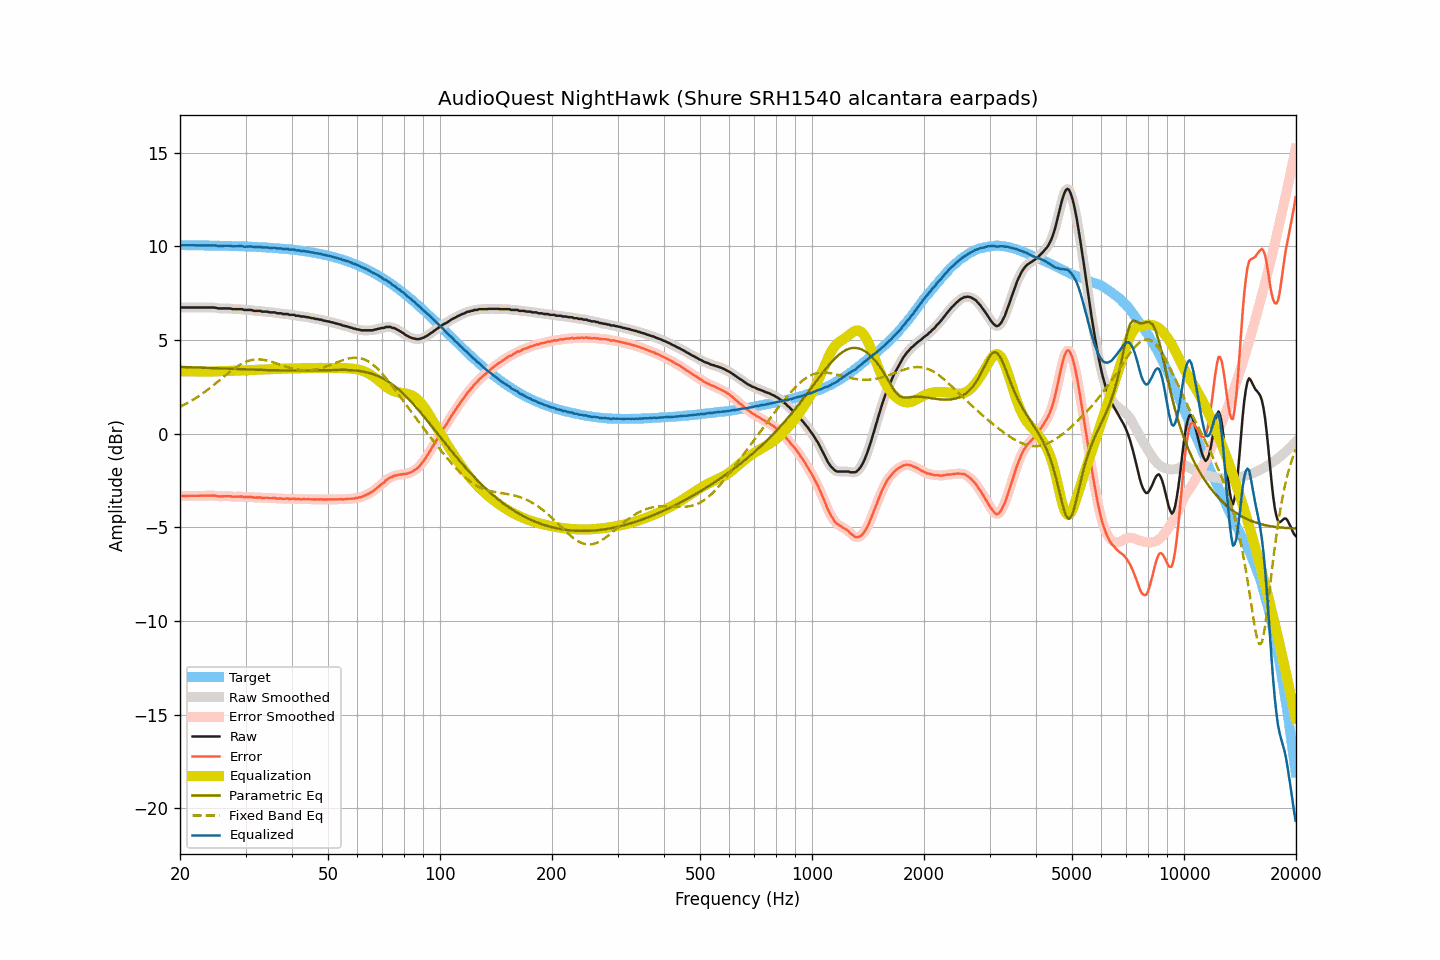

Values plotted in this chart, from the file beside it:
frequency, raw, smoothed, error, error_smoothed, equalization, parametric_eq, fixed_band_eq, equalized_raw, equalized_smoothed, target
20.00, 6.75, 6.74, -3.32, -3.32, 3.32, 3.56, 1.43, 10.07, 10.07, 10.07
20.20, 6.74, 6.74, -3.33, -3.32, 3.32, 3.56, 1.47, 10.06, 10.06, 10.06
20.40, 6.74, 6.74, -3.33, -3.33, 3.32, 3.56, 1.52, 10.06, 10.06, 10.06
20.61, 6.74, 6.74, -3.33, -3.33, 3.32, 3.56, 1.56, 10.06, 10.06, 10.06
20.81, 6.74, 6.74, -3.33, -3.33, 3.32, 3.55, 1.61, 10.06, 10.06, 10.06
21.02, 6.74, 6.74, -3.32, -3.32, 3.32, 3.55, 1.65, 10.06, 10.06, 10.06
21.23, 6.74, 6.74, -3.32, -3.32, 3.32, 3.55, 1.70, 10.06, 10.06, 10.06
21.44, 6.74, 6.74, -3.32, -3.32, 3.32, 3.54, 1.75, 10.06, 10.06, 10.06
21.66, 6.74, 6.74, -3.32, -3.32, 3.32, 3.54, 1.80, 10.06, 10.06, 10.06
21.87, 6.74, 6.74, -3.32, -3.32, 3.32, 3.54, 1.86, 10.06, 10.06, 10.06
22.09, 6.74, 6.74, -3.32, -3.32, 3.32, 3.53, 1.91, 10.06, 10.06, 10.06
22.31, 6.74, 6.74, -3.32, -3.32, 3.32, 3.53, 1.97, 10.06, 10.06, 10.06
22.54, 6.74, 6.74, -3.32, -3.32, 3.32, 3.53, 2.02, 10.05, 10.05, 10.05
22.76, 6.74, 6.74, -3.32, -3.32, 3.32, 3.53, 2.08, 10.05, 10.05, 10.05
22.99, 6.74, 6.74, -3.31, -3.31, 3.31, 3.52, 2.14, 10.05, 10.05, 10.05
23.22, 6.74, 6.74, -3.31, -3.31, 3.31, 3.52, 2.20, 10.05, 10.05, 10.05
23.45, 6.74, 6.74, -3.31, -3.31, 3.31, 3.52, 2.27, 10.05, 10.05, 10.05
23.69, 6.74, 6.74, -3.31, -3.31, 3.31, 3.51, 2.33, 10.05, 10.05, 10.05
23.92, 6.74, 6.74, -3.31, -3.31, 3.31, 3.51, 2.40, 10.04, 10.04, 10.05
24.16, 6.74, 6.74, -3.31, -3.31, 3.31, 3.51, 2.46, 10.05, 10.05, 10.05
24.40, 6.74, 6.74, -3.31, -3.31, 3.31, 3.50, 2.53, 10.05, 10.05, 10.04
24.65, 6.74, 6.73, -3.31, -3.31, 3.32, 3.50, 2.60, 10.05, 10.05, 10.04
24.89, 6.73, 6.72, -3.31, -3.32, 3.32, 3.50, 2.67, 10.05, 10.05, 10.04
25.14, 6.71, 6.71, -3.33, -3.33, 3.33, 3.49, 2.74, 10.04, 10.04, 10.04
25.39, 6.69, 6.69, -3.35, -3.34, 3.33, 3.49, 2.81, 10.02, 10.03, 10.04
25.65, 6.69, 6.69, -3.35, -3.35, 3.34, 3.49, 2.88, 10.02, 10.02, 10.04
25.91, 6.69, 6.69, -3.35, -3.35, 3.34, 3.48, 2.95, 10.03, 10.03, 10.03
26.16, 6.69, 6.69, -3.34, -3.34, 3.34, 3.48, 3.02, 10.03, 10.03, 10.03
26.43, 6.69, 6.69, -3.34, -3.34, 3.34, 3.48, 3.09, 10.03, 10.03, 10.03
26.69, 6.69, 6.69, -3.34, -3.34, 3.35, 3.47, 3.16, 10.03, 10.04, 10.03
26.96, 6.69, 6.69, -3.34, -3.34, 3.35, 3.47, 3.23, 10.04, 10.04, 10.03
27.23, 6.69, 6.68, -3.34, -3.34, 3.35, 3.47, 3.30, 10.04, 10.03, 10.02
27.50, 6.67, 6.67, -3.35, -3.35, 3.35, 3.46, 3.36, 10.02, 10.02, 10.02
27.77, 6.65, 6.65, -3.37, -3.36, 3.35, 3.46, 3.43, 10.00, 10.01, 10.02
28.05, 6.65, 6.65, -3.37, -3.37, 3.36, 3.45, 3.49, 10.00, 10.00, 10.02
28.33, 6.65, 6.65, -3.37, -3.37, 3.36, 3.45, 3.55, 10.01, 10.01, 10.01
28.62, 6.65, 6.65, -3.36, -3.36, 3.37, 3.45, 3.61, 10.01, 10.01, 10.01
28.90, 6.65, 6.65, -3.36, -3.36, 3.37, 3.44, 3.66, 10.02, 10.02, 10.01
29.19, 6.65, 6.64, -3.36, -3.36, 3.37, 3.44, 3.71, 10.02, 10.01, 10.00
29.48, 6.64, 6.63, -3.36, -3.37, 3.37, 3.44, 3.76, 10.01, 10.00, 10.00
29.78, 6.61, 6.62, -3.39, -3.38, 3.37, 3.44, 3.80, 9.98, 9.99, 10.00
30.08, 6.61, 6.61, -3.39, -3.39, 3.38, 3.43, 3.83, 9.98, 9.99, 10.00
30.38, 6.61, 6.61, -3.38, -3.39, 3.38, 3.43, 3.87, 9.99, 9.99, 9.99
30.68, 6.61, 6.61, -3.38, -3.38, 3.39, 3.43, 3.90, 10.00, 10.00, 9.99
30.99, 6.61, 6.60, -3.38, -3.39, 3.39, 3.42, 3.92, 10.00, 9.99, 9.98
31.30, 6.59, 6.58, -3.39, -3.40, 3.40, 3.42, 3.94, 9.99, 9.98, 9.98
31.61, 6.56, 6.57, -3.42, -3.41, 3.40, 3.42, 3.95, 9.96, 9.97, 9.98
31.93, 6.56, 6.56, -3.42, -3.42, 3.41, 3.41, 3.96, 9.96, 9.96, 9.97
32.24, 6.56, 6.56, -3.41, -3.41, 3.41, 3.41, 3.97, 9.97, 9.97, 9.97
32.57, 6.56, 6.56, -3.41, -3.41, 3.42, 3.41, 3.97, 9.97, 9.97, 9.96
32.89, 6.56, 6.54, -3.40, -3.42, 3.42, 3.41, 3.96, 9.98, 9.96, 9.96
33.22, 6.52, 6.53, -3.44, -3.42, 3.42, 3.40, 3.95, 9.94, 9.95, 9.95
33.55, 6.52, 6.52, -3.43, -3.43, 3.43, 3.40, 3.94, 9.94, 9.95, 9.95
33.89, 6.52, 6.51, -3.43, -3.43, 3.43, 3.40, 3.93, 9.95, 9.94, 9.95
34.23, 6.52, 6.51, -3.42, -3.43, 3.43, 3.40, 3.91, 9.95, 9.94, 9.94
34.57, 6.50, 6.50, -3.44, -3.44, 3.44, 3.39, 3.89, 9.93, 9.93, 9.93
34.92, 6.48, 6.48, -3.45, -3.44, 3.44, 3.39, 3.86, 9.92, 9.92, 9.93
35.27, 6.48, 6.48, -3.45, -3.44, 3.44, 3.39, 3.84, 9.92, 9.92, 9.92
35.62, 6.48, 6.47, -3.44, -3.44, 3.45, 3.39, 3.81, 9.92, 9.92, 9.92
35.97, 6.48, 6.46, -3.43, -3.45, 3.45, 3.38, 3.78, 9.93, 9.91, 9.91
... 635 more rows
